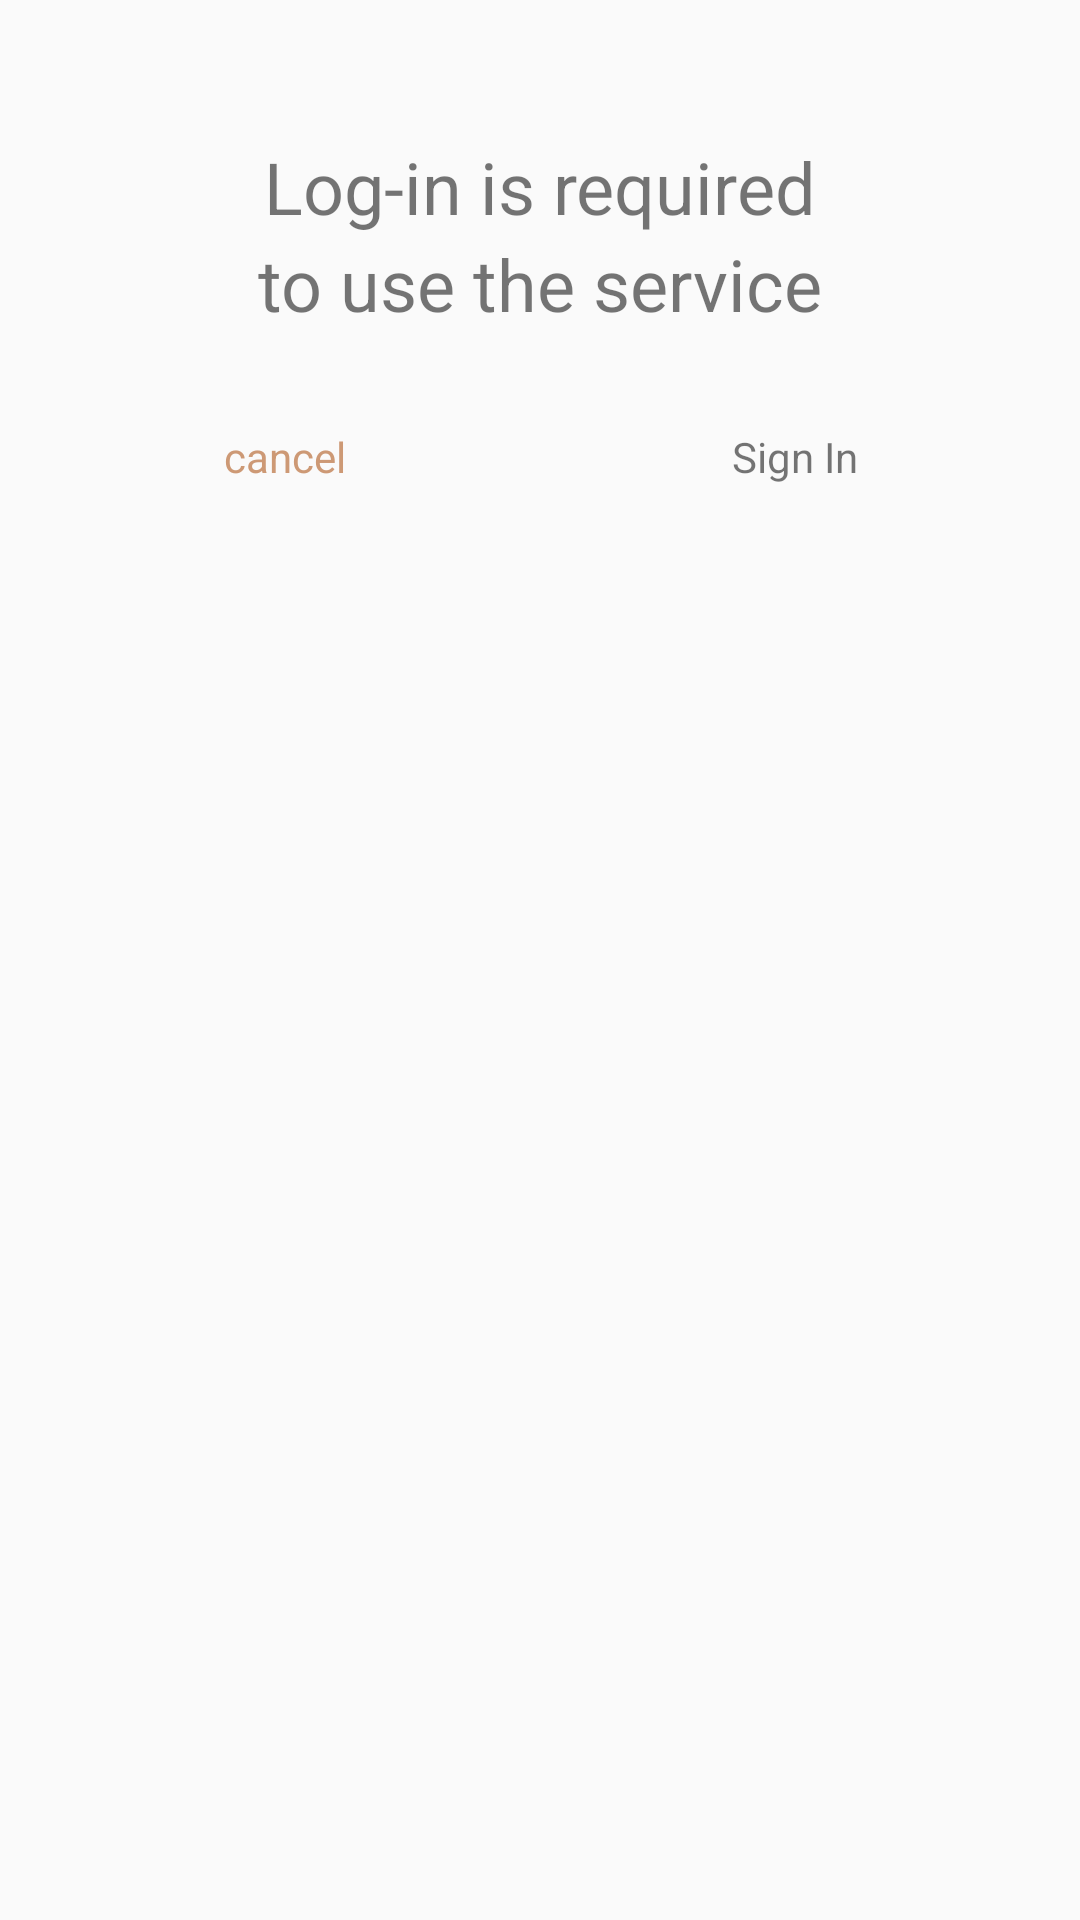

Layout XML and referenced resources for this Android screen:
<!-- AndroidManifest.xml: application theme Theme.AppCompat.Light.NoActionBar -->
<!-- res/layout/bottom_sheet_dialog.xml -->
<?xml version="1.0" encoding="utf-8"?>
<androidx.constraintlayout.widget.ConstraintLayout xmlns:android="http://schemas.android.com/apk/res/android"
    xmlns:app="http://schemas.android.com/apk/res-auto"
    xmlns:tools="http://schemas.android.com/tools"
    android:layout_width="match_parent"
    android:layout_height="wrap_content"
    android:padding="10dp"
    android:paddingBottom="20dp"
    app:behavior_hideable="true"
    app:behavior_peekHeight="56dp"
    app:layout_behavior="com.google.android.material.bottomsheet.BottomSheetBehavior">

    <TextView
        android:id="@+id/login_check_tv1"
        android:layout_width="wrap_content"
        android:layout_height="wrap_content"
        android:layout_marginTop="36dp"
        android:textSize="24sp"
        app:layout_constraintEnd_toEndOf="parent"
        app:layout_constraintStart_toStartOf="parent"
        app:layout_constraintTop_toTopOf="parent"
        android:text="Log-in is required" />

    <TextView
        android:id="@+id/login_check_tv2"
        android:layout_width="wrap_content"
        android:layout_height="wrap_content"
        android:textSize="24sp"
        app:layout_constraintEnd_toEndOf="parent"
        app:layout_constraintStart_toStartOf="parent"
        app:layout_constraintTop_toBottomOf="@id/login_check_tv1"
        android:text="to use the service" />

    <TextView
        android:id="@+id/tv_yes"
        android:layout_width="0dp"
        android:layout_height="wrap_content"
        android:layout_marginTop="20dp"
        android:background="@drawable/button_custom"
        android:gravity="center"
        android:paddingTop="12dp"
        android:paddingBottom="12dp"
        android:text="cancel"
        android:textColor="@color/main_color"
        app:layout_constraintHorizontal_chainStyle="packed"
        app:layout_constraintLeft_toLeftOf="parent"
        app:layout_constraintRight_toLeftOf="@id/tv_no"
        app:layout_constraintTop_toBottomOf="@id/login_check_tv2" />

    <TextView
        android:id="@+id/tv_no"
        android:layout_width="0dp"
        android:layout_height="wrap_content"
        android:background="@drawable/button_custom"
        android:gravity="center"
        android:paddingTop="12dp"
        android:paddingBottom="12dp"
        android:text="Sign In"
        app:layout_constraintLeft_toRightOf="@id/tv_yes"
        app:layout_constraintRight_toRightOf="parent"
        app:layout_constraintTop_toTopOf="@id/tv_yes" />
</androidx.constraintlayout.widget.ConstraintLayout>
<!-- resources referenced by this layout -->
<resources>
  <color name="main_color">#cd9975</color>
</resources>
